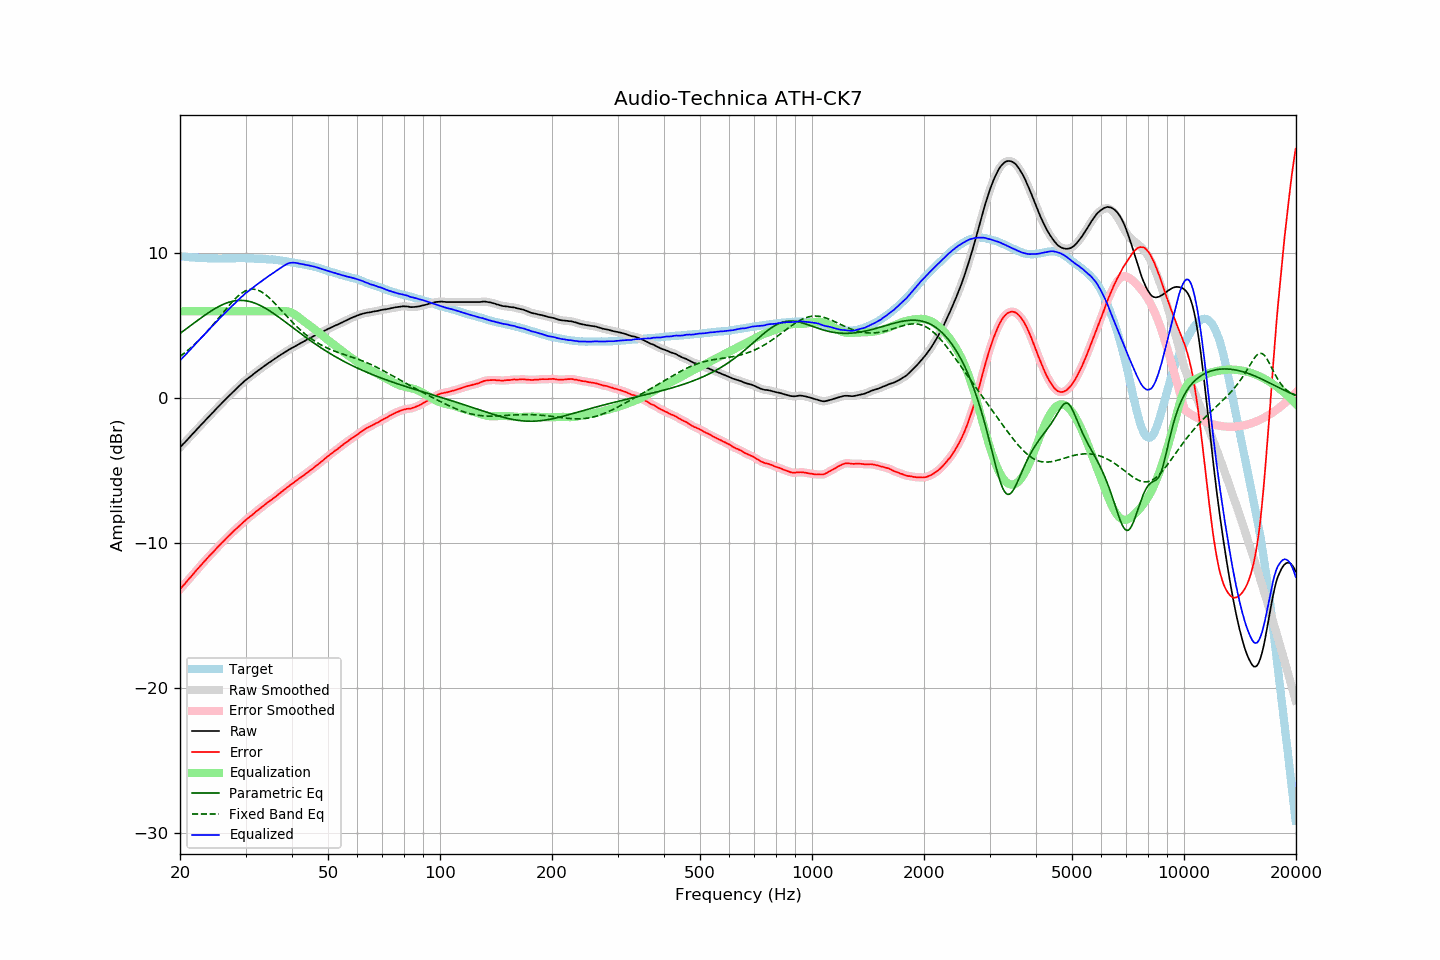

The data file committed next to this chart (first rows):
frequency, raw, error, smoothed, error_smoothed, equalization, parametric_eq, fixed_band_eq, equalized_raw, equalized_smoothed, target
20.00, -3.40, -13.20, -3.40, -13.20, 6.00, 4.47, 2.88, 2.60, 2.60, 9.80
20.20, -3.28, -13.07, -3.29, -13.07, 6.00, 4.55, 2.97, 2.72, 2.71, 9.79
20.40, -3.16, -12.94, -3.17, -12.95, 6.00, 4.63, 3.05, 2.84, 2.83, 9.78
20.61, -3.06, -12.83, -3.05, -12.82, 6.00, 4.71, 3.14, 2.94, 2.95, 9.77
20.81, -2.93, -12.68, -2.93, -12.68, 6.00, 4.80, 3.22, 3.07, 3.07, 9.75
21.02, -2.81, -12.55, -2.81, -12.55, 6.00, 4.88, 3.31, 3.19, 3.19, 9.74
21.23, -2.69, -12.42, -2.69, -12.43, 6.00, 4.96, 3.41, 3.31, 3.31, 9.73
21.44, -2.57, -12.31, -2.57, -12.30, 6.00, 5.04, 3.50, 3.43, 3.43, 9.74
21.66, -2.46, -12.17, -2.45, -12.17, 6.00, 5.13, 3.60, 3.54, 3.55, 9.72
21.87, -2.33, -12.05, -2.33, -12.05, 6.00, 5.21, 3.71, 3.67, 3.67, 9.72
22.09, -2.21, -11.91, -2.21, -11.91, 6.00, 5.29, 3.81, 3.79, 3.79, 9.70
22.31, -2.09, -11.79, -2.09, -11.79, 6.00, 5.38, 3.92, 3.91, 3.91, 9.70
22.54, -1.98, -11.66, -1.97, -11.66, 6.00, 5.46, 4.03, 4.02, 4.03, 9.69
22.76, -1.85, -11.54, -1.86, -11.54, 6.00, 5.54, 4.14, 4.15, 4.14, 9.68
22.99, -1.74, -11.42, -1.74, -11.42, 6.00, 5.62, 4.25, 4.26, 4.26, 9.67
23.22, -1.62, -11.29, -1.62, -11.29, 6.00, 5.70, 4.37, 4.38, 4.38, 9.66
23.45, -1.50, -11.18, -1.51, -11.17, 6.00, 5.77, 4.49, 4.50, 4.49, 9.67
23.69, -1.39, -11.05, -1.39, -11.05, 6.00, 5.85, 4.62, 4.61, 4.61, 9.66
23.92, -1.27, -10.92, -1.27, -10.93, 6.00, 5.92, 4.74, 4.73, 4.73, 9.65
24.16, -1.15, -10.81, -1.15, -10.81, 6.00, 6.00, 4.87, 4.85, 4.85, 9.66
24.40, -1.03, -10.69, -1.04, -10.70, 6.00, 6.07, 5.00, 4.97, 4.96, 9.66
24.65, -0.92, -10.58, -0.92, -10.58, 6.00, 6.13, 5.13, 5.08, 5.08, 9.66
24.89, -0.80, -10.46, -0.80, -10.46, 6.00, 6.20, 5.26, 5.20, 5.20, 9.66
25.14, -0.68, -10.33, -0.69, -10.34, 6.00, 6.26, 5.40, 5.32, 5.31, 9.65
25.39, -0.57, -10.22, -0.57, -10.22, 6.00, 6.32, 5.53, 5.43, 5.43, 9.65
25.65, -0.46, -10.11, -0.46, -10.11, 6.00, 6.38, 5.67, 5.54, 5.54, 9.65
25.91, -0.35, -9.99, -0.35, -10.00, 6.00, 6.43, 5.80, 5.65, 5.65, 9.65
26.16, -0.23, -9.89, -0.23, -9.88, 6.00, 6.48, 5.94, 5.77, 5.77, 9.65
26.43, -0.12, -9.77, -0.12, -9.77, 6.00, 6.53, 6.07, 5.88, 5.88, 9.65
26.69, -0.00, -9.66, -0.00, -9.66, 6.00, 6.57, 6.21, 6.00, 6.00, 9.65
26.96, 0.10, -9.55, 0.11, -9.55, 6.00, 6.61, 6.34, 6.10, 6.11, 9.65
27.23, 0.21, -9.44, 0.22, -9.44, 6.00, 6.65, 6.47, 6.21, 6.22, 9.65
27.50, 0.33, -9.32, 0.33, -9.33, 6.00, 6.67, 6.59, 6.33, 6.33, 9.65
27.77, 0.44, -9.22, 0.44, -9.22, 6.00, 6.70, 6.71, 6.44, 6.44, 9.66
28.05, 0.55, -9.11, 0.54, -9.11, 6.00, 6.72, 6.83, 6.55, 6.54, 9.66
28.33, 0.65, -9.02, 0.65, -9.01, 6.00, 6.74, 6.94, 6.65, 6.65, 9.67
28.62, 0.75, -8.91, 0.75, -8.91, 6.00, 6.75, 7.04, 6.75, 6.75, 9.66
28.90, 0.86, -8.82, 0.86, -8.81, 6.00, 6.75, 7.14, 6.86, 6.86, 9.67
29.19, 0.97, -8.71, 0.96, -8.71, 6.00, 6.75, 7.22, 6.97, 6.96, 9.67
29.48, 1.07, -8.60, 1.07, -8.60, 6.00, 6.75, 7.30, 7.07, 7.07, 9.67
29.78, 1.17, -8.50, 1.17, -8.50, 6.00, 6.74, 7.36, 7.17, 7.17, 9.67
30.08, 1.26, -8.40, 1.26, -8.41, 6.00, 6.72, 7.42, 7.26, 7.26, 9.67
30.38, 1.35, -8.31, 1.35, -8.31, 6.00, 6.71, 7.46, 7.35, 7.35, 9.66
30.68, 1.43, -8.23, 1.43, -8.22, 6.00, 6.68, 7.50, 7.43, 7.43, 9.65
30.99, 1.52, -8.14, 1.51, -8.14, 6.00, 6.65, 7.52, 7.52, 7.51, 9.65
31.30, 1.60, -8.06, 1.60, -8.05, 6.00, 6.62, 7.52, 7.60, 7.60, 9.65
31.61, 1.69, -7.96, 1.69, -7.96, 6.00, 6.58, 7.52, 7.69, 7.69, 9.65
31.93, 1.77, -7.85, 1.77, -7.86, 6.00, 6.54, 7.50, 7.77, 7.77, 9.63
32.24, 1.86, -7.78, 1.86, -7.77, 6.00, 6.50, 7.47, 7.86, 7.86, 9.63
32.57, 1.94, -7.69, 1.94, -7.69, 6.00, 6.45, 7.43, 7.94, 7.94, 9.62
32.89, 2.02, -7.60, 2.02, -7.60, 6.00, 6.40, 7.38, 8.02, 8.02, 9.62
33.22, 2.11, -7.51, 2.10, -7.51, 6.00, 6.34, 7.32, 8.11, 8.10, 9.62
33.55, 2.19, -7.43, 2.19, -7.42, 6.00, 6.28, 7.25, 8.19, 8.19, 9.61
33.89, 2.27, -7.34, 2.27, -7.33, 6.00, 6.22, 7.17, 8.27, 8.27, 9.60
34.23, 2.35, -7.24, 2.35, -7.25, 6.00, 6.15, 7.08, 8.35, 8.35, 9.59
34.57, 2.43, -7.16, 2.42, -7.16, 6.00, 6.08, 6.98, 8.43, 8.42, 9.59
34.92, 2.50, -7.08, 2.50, -7.08, 6.00, 6.01, 6.88, 8.50, 8.50, 9.57
35.27, 2.58, -7.02, 2.57, -7.01, 6.00, 5.94, 6.77, 8.58, 8.57, 9.59
35.62, 2.65, -6.92, 2.65, -6.93, 6.00, 5.87, 6.66, 8.65, 8.65, 9.57
35.97, 2.72, -6.85, 2.72, -6.84, 6.00, 5.79, 6.55, 8.72, 8.72, 9.56
... 635 more rows
